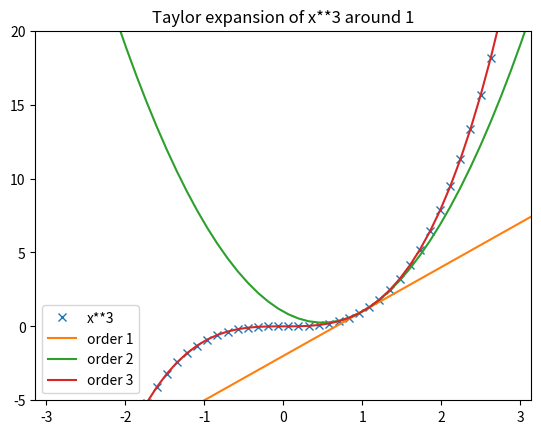

The matplotlib source for this figure:
from matplotlib import pyplot as plt
import numpy as np
from sympy import *
import time as tm

init_printing(use_unicode=True)


# Taylor::
# f ~~ f(a) + f'(a)(x-a) + f''(a)/2 * (x-a)^2


def factorial(n):
    if n < 2:
        return 1
    else:
        return n * factorial(n-1)

def taylor(func, variable, a, order):
    f1 = func.subs(variable, a)
    f_der = {}
    for i in range(1, order+1):
        f_der[f"order{i}"] = (1/(factorial(i))) * ((diff(func, variable, i)).subs(variable, a))*((variable - a)**i)

    result = 0
    # if order > 1:
    for i in list(f_der.values()):
        result += i

    return f1 + result


if __name__ == '__main__':
    x = symbols('x')

    f = x**3

    nums = np.linspace(-1*np.pi,1*np.pi,50)
    lam_f = lambdify(x, f, 'numpy')
    around = 1

    leg = [f]
    plt.ion()
    fig, ax = plt.subplots(1,1)
    # fig.show()


    ax.set_title("Taylor expansion of {} around {}".format(f, around))


    ax.plot(nums, lam_f(nums),'x')#, 'x', animated = True)

    ax.set_ylim([-5, 20])
    ax.set_xlim([min(nums), max(nums)])

    plt.pause(0.5)
    plt.block = True

    ord = 3
    ind2 = 0




    for i in range(1, ord + 1):
        

        f_taylor = taylor(f, x, around, i)
        y = [None]*len(nums)
        ind = 0
        for i in nums:
            y[ind] = f_taylor.subs(x, i)
            ind +=1

        ax.plot(nums, y)#, animated = True)

        ind2 += 1
        n = "order {}".format(ind2)
        if ind2<=4:
            leg.append(n)
            ax.legend(leg)

        else:
            leg = []
        plt.pause(0.5)


        
        # fig.draw()

    plt.ioff()

    ax.legend(leg)    
    ax.set_title("Taylor expansion of {} around {}".format(f, around))

    input('')
# fig.show()
